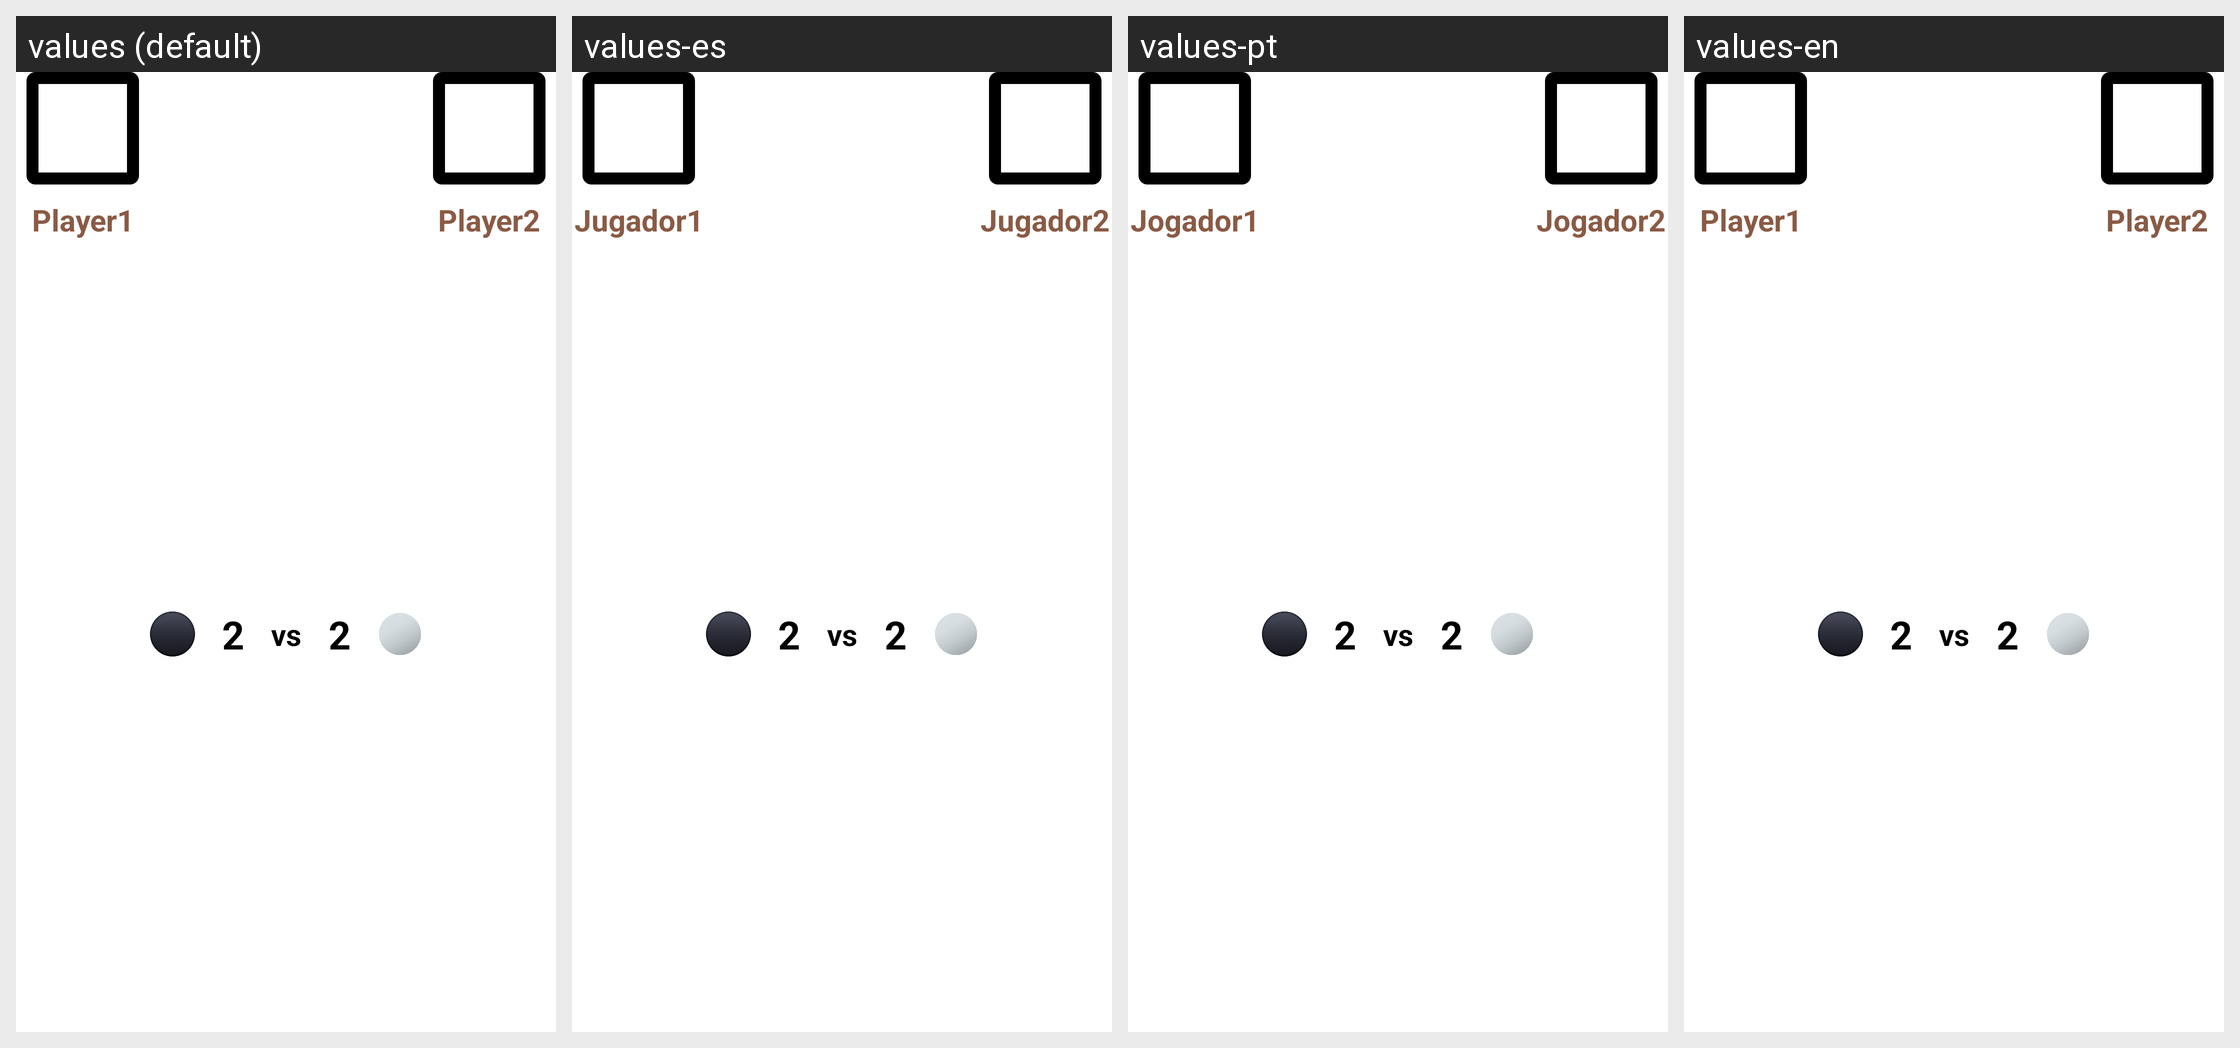

Here is an Android app screen in its default locale and in the app's own translations. Write out the translated-string differences for the strings that appear on this screen.
Android screen res/layout/fragment_score2players.xml rendered under 4 locales, left to right: values (default), values-es, values-pt, values-en. Device: Nexus 5 (rendered at 1080×1920; each locale shown at half size, 540×960, under a caption strip naming it); theme Theme.Reversi.
Strings drawn on this screen, with the default value and each locale's value (text and hints the layout hard-codes, and strings that could not be matched under every locale, appear in the picture but are not listed):

nomeJog1
  values: Player1
  values-es: Jugador1
  values-pt: Jogador1
  values-en: Player1

pontuacaoJog1
  values: 2
  values-es: 2
  values-pt: 2
  values-en: 2

pontuacaoJog2
  values: 2
  values-es: 2
  values-pt: 2
  values-en: 2

nomeJog2
  values: Player2
  values-es: Jugador2
  values-pt: Jogador2
  values-en: Player2
